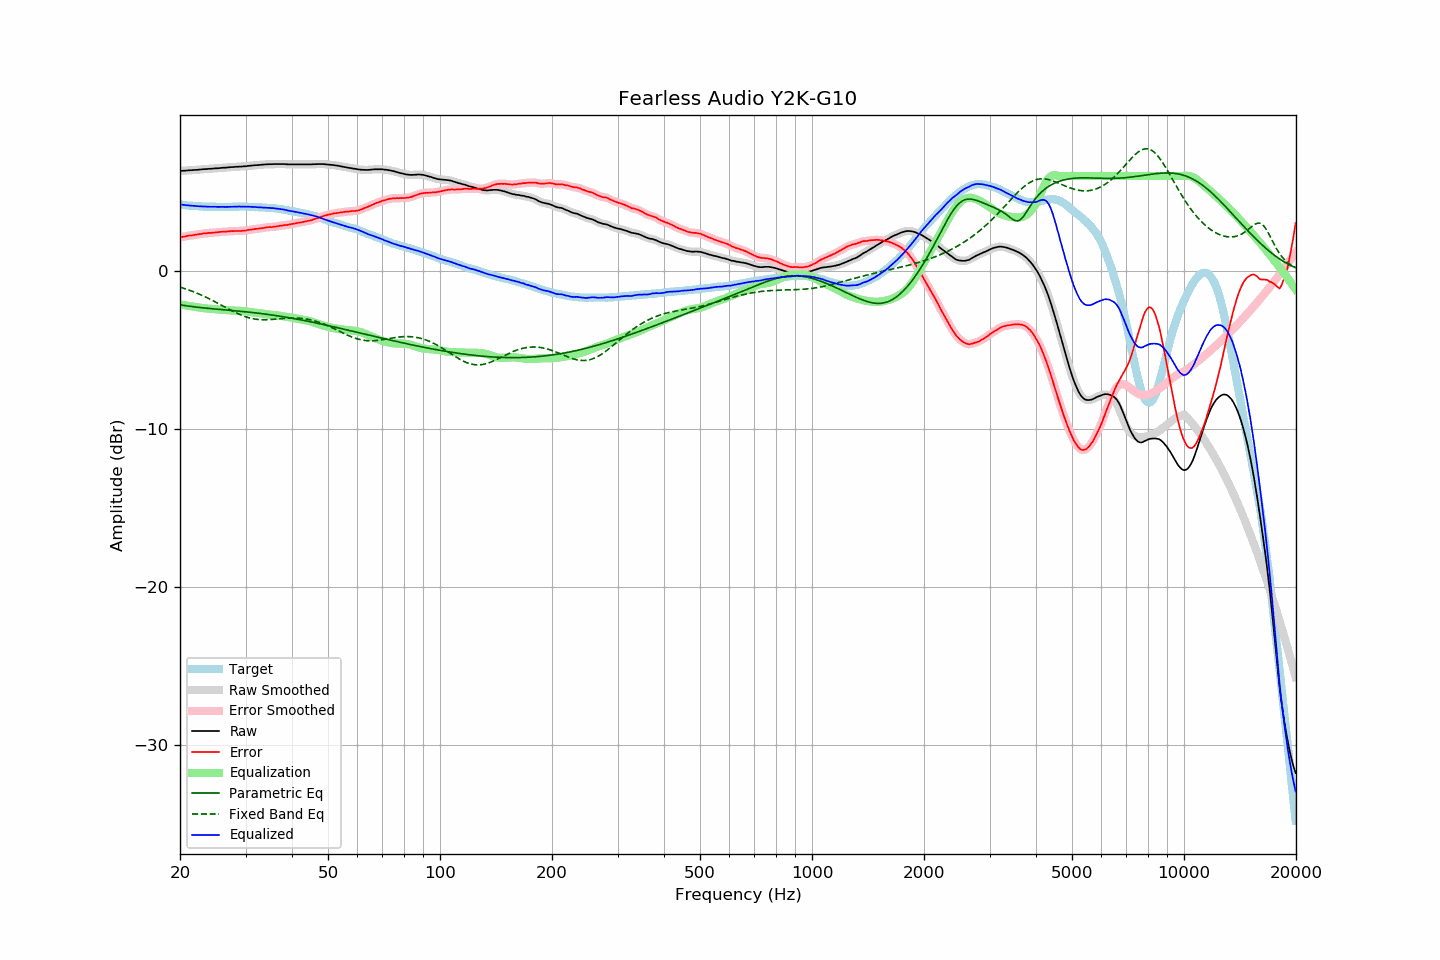

Source data for this figure (header and first rows):
frequency, raw, error, smoothed, error_smoothed, equalization, parametric_eq, fixed_band_eq, equalized_raw, equalized_smoothed, target
20.00, 6.31, 2.12, 6.32, 2.12, -2.12, -2.15, -1.03, 4.19, 4.20, 4.20
20.20, 6.32, 2.14, 6.32, 2.14, -2.14, -2.17, -1.06, 4.18, 4.18, 4.19
20.40, 6.33, 2.16, 6.33, 2.16, -2.16, -2.18, -1.09, 4.18, 4.17, 4.18
20.61, 6.33, 2.17, 6.34, 2.18, -2.18, -2.20, -1.13, 4.16, 4.16, 4.17
20.81, 6.34, 2.20, 6.35, 2.20, -2.19, -2.21, -1.16, 4.15, 4.15, 4.14
21.02, 6.35, 2.22, 6.35, 2.22, -2.21, -2.23, -1.20, 4.14, 4.14, 4.13
21.23, 6.36, 2.24, 6.36, 2.23, -2.23, -2.24, -1.23, 4.14, 4.13, 4.12
21.44, 6.36, 2.23, 6.37, 2.24, -2.24, -2.25, -1.27, 4.12, 4.12, 4.13
21.66, 6.37, 2.26, 6.37, 2.26, -2.26, -2.27, -1.31, 4.11, 4.11, 4.11
21.87, 6.38, 2.27, 6.38, 2.27, -2.28, -2.28, -1.35, 4.11, 4.10, 4.11
22.09, 6.38, 2.29, 6.39, 2.29, -2.29, -2.29, -1.39, 4.09, 4.10, 4.09
22.31, 6.39, 2.30, 6.39, 2.30, -2.31, -2.30, -1.43, 4.09, 4.09, 4.09
22.54, 6.40, 2.32, 6.40, 2.32, -2.32, -2.31, -1.48, 4.08, 4.08, 4.08
22.76, 6.41, 2.33, 6.41, 2.34, -2.34, -2.33, -1.52, 4.08, 4.08, 4.08
22.99, 6.42, 2.35, 6.42, 2.35, -2.35, -2.34, -1.57, 4.07, 4.07, 4.07
23.22, 6.43, 2.37, 6.43, 2.36, -2.36, -2.35, -1.61, 4.07, 4.07, 4.06
23.45, 6.43, 2.36, 6.44, 2.38, -2.37, -2.36, -1.66, 4.06, 4.06, 4.07
23.69, 6.44, 2.38, 6.44, 2.39, -2.38, -2.37, -1.71, 4.06, 4.06, 4.06
23.92, 6.45, 2.41, 6.45, 2.39, -2.39, -2.38, -1.76, 4.06, 4.06, 4.05
24.16, 6.45, 2.40, 6.46, 2.40, -2.40, -2.39, -1.81, 4.05, 4.05, 4.06
24.40, 6.46, 2.41, 6.47, 2.41, -2.41, -2.40, -1.86, 4.05, 4.05, 4.06
24.65, 6.47, 2.42, 6.47, 2.42, -2.42, -2.41, -1.91, 4.05, 4.05, 4.06
24.89, 6.48, 2.43, 6.48, 2.43, -2.43, -2.42, -1.97, 4.05, 4.05, 4.05
25.14, 6.48, 2.44, 6.49, 2.44, -2.44, -2.43, -2.02, 4.04, 4.05, 4.04
25.39, 6.49, 2.45, 6.49, 2.45, -2.45, -2.44, -2.07, 4.05, 4.05, 4.04
25.65, 6.50, 2.46, 6.50, 2.46, -2.46, -2.44, -2.13, 4.05, 4.05, 4.04
25.91, 6.51, 2.47, 6.51, 2.47, -2.47, -2.45, -2.18, 4.05, 4.05, 4.04
26.16, 6.52, 2.47, 6.52, 2.47, -2.47, -2.46, -2.24, 4.05, 4.05, 4.05
26.43, 6.52, 2.47, 6.53, 2.48, -2.48, -2.47, -2.29, 4.04, 4.04, 4.05
26.69, 6.53, 2.48, 6.53, 2.48, -2.49, -2.48, -2.35, 4.04, 4.04, 4.05
26.96, 6.54, 2.50, 6.54, 2.50, -2.50, -2.49, -2.40, 4.05, 4.05, 4.05
27.23, 6.55, 2.51, 6.55, 2.51, -2.50, -2.50, -2.46, 4.05, 4.05, 4.05
27.50, 6.56, 2.52, 6.56, 2.51, -2.51, -2.51, -2.51, 4.06, 4.05, 4.05
27.77, 6.56, 2.51, 6.57, 2.52, -2.51, -2.52, -2.56, 4.05, 4.06, 4.05
28.05, 6.57, 2.52, 6.57, 2.52, -2.52, -2.53, -2.61, 4.06, 4.06, 4.05
28.33, 6.58, 2.52, 6.58, 2.52, -2.52, -2.53, -2.66, 4.06, 4.06, 4.06
28.62, 6.58, 2.52, 6.59, 2.52, -2.52, -2.54, -2.71, 4.06, 4.06, 4.06
28.90, 6.59, 2.52, 6.59, 2.52, -2.53, -2.55, -2.75, 4.07, 4.06, 4.07
29.19, 6.59, 2.53, 6.60, 2.53, -2.53, -2.56, -2.80, 4.06, 4.06, 4.07
29.48, 6.60, 2.54, 6.60, 2.53, -2.54, -2.57, -2.84, 4.06, 4.06, 4.07
29.78, 6.61, 2.55, 6.61, 2.55, -2.55, -2.58, -2.87, 4.06, 4.06, 4.07
30.08, 6.61, 2.55, 6.62, 2.56, -2.56, -2.59, -2.91, 4.05, 4.06, 4.06
30.38, 6.63, 2.58, 6.63, 2.58, -2.57, -2.60, -2.94, 4.06, 4.06, 4.05
30.68, 6.64, 2.59, 6.64, 2.59, -2.59, -2.61, -2.97, 4.05, 4.05, 4.05
30.99, 6.65, 2.61, 6.65, 2.61, -2.60, -2.63, -3.00, 4.05, 4.05, 4.05
31.30, 6.66, 2.62, 6.66, 2.62, -2.62, -2.64, -3.02, 4.05, 4.05, 4.05
31.61, 6.67, 2.63, 6.67, 2.63, -2.63, -2.65, -3.04, 4.04, 4.04, 4.04
31.93, 6.68, 2.66, 6.68, 2.65, -2.65, -2.66, -3.06, 4.04, 4.03, 4.02
32.24, 6.68, 2.65, 6.69, 2.66, -2.66, -2.67, -3.07, 4.02, 4.03, 4.03
32.57, 6.69, 2.68, 6.69, 2.68, -2.68, -2.68, -3.08, 4.02, 4.02, 4.02
32.89, 6.70, 2.69, 6.70, 2.68, -2.69, -2.70, -3.09, 4.01, 4.01, 4.02
33.22, 6.71, 2.70, 6.71, 2.70, -2.70, -2.71, -3.09, 4.01, 4.01, 4.01
33.55, 6.72, 2.71, 6.72, 2.72, -2.72, -2.72, -3.09, 4.01, 4.01, 4.01
33.89, 6.73, 2.74, 6.73, 2.73, -2.73, -2.74, -3.09, 4.00, 4.00, 4.00
34.23, 6.73, 2.75, 6.74, 2.75, -2.74, -2.75, -3.09, 3.99, 4.00, 3.99
34.57, 6.74, 2.76, 6.74, 2.76, -2.75, -2.76, -3.09, 3.99, 3.99, 3.98
34.92, 6.74, 2.77, 6.74, 2.77, -2.76, -2.78, -3.08, 3.98, 3.98, 3.97
35.27, 6.74, 2.76, 6.75, 2.77, -2.78, -2.79, -3.08, 3.97, 3.97, 3.99
35.62, 6.75, 2.79, 6.75, 2.78, -2.79, -2.81, -3.07, 3.97, 3.96, 3.96
35.97, 6.75, 2.79, 6.75, 2.79, -2.80, -2.82, -3.06, 3.95, 3.95, 3.96
... 635 more rows
